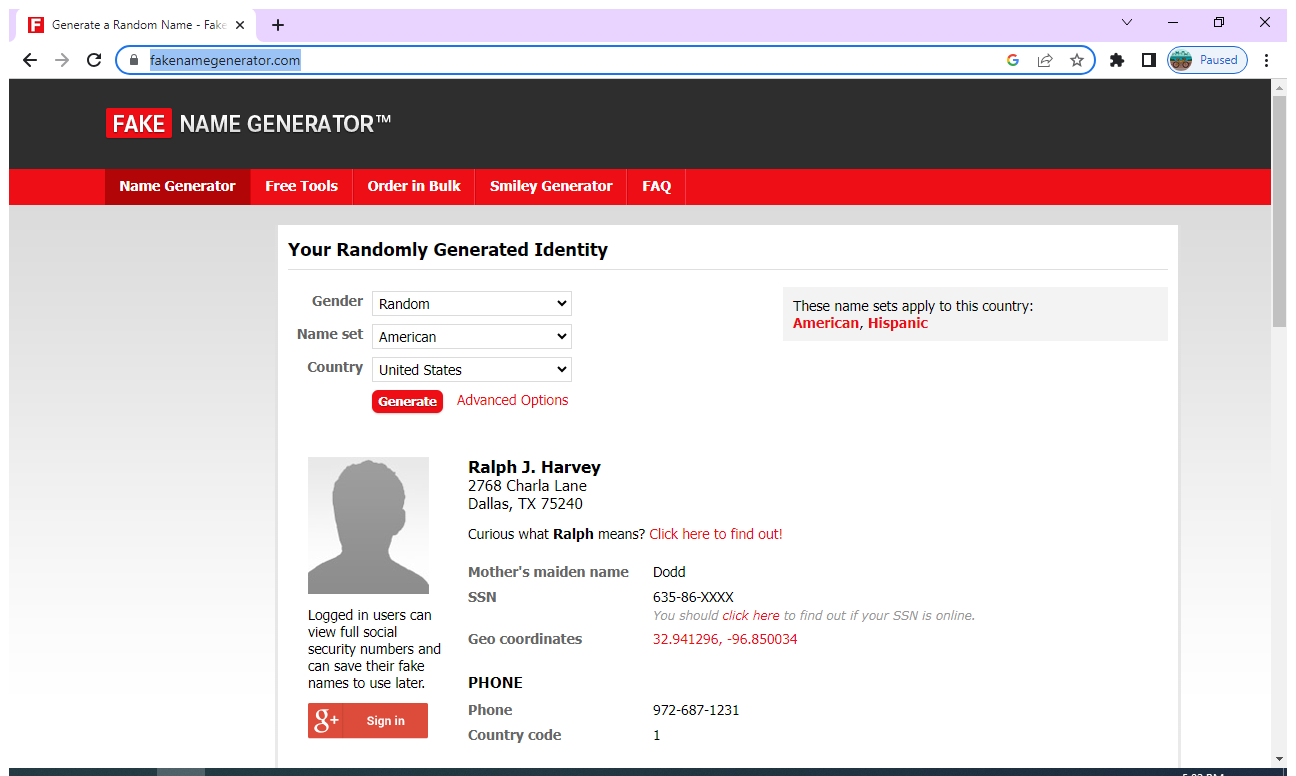
Task: Blank Process test 6/13
Workflow: Sequence2

Step 1: Use Application: Generate a Random Name - Fake Name Generator - Google Chrome on the element in window 'Generate a Random Name - Fake Name Generator - Google Chrome' (chrome.exe)

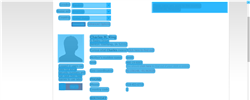
Step 2: CV Screen Scope 'Chrome_RenderWidgetHost...' on the element 'Horizontal' in window 'Chrome Legacy Window'

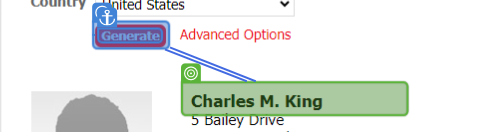
Step 3: get-text

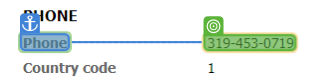
Step 4: get-text

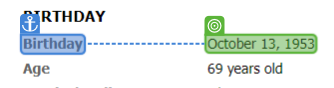
Step 5: get-text

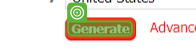
Step 6: CV Click - Text

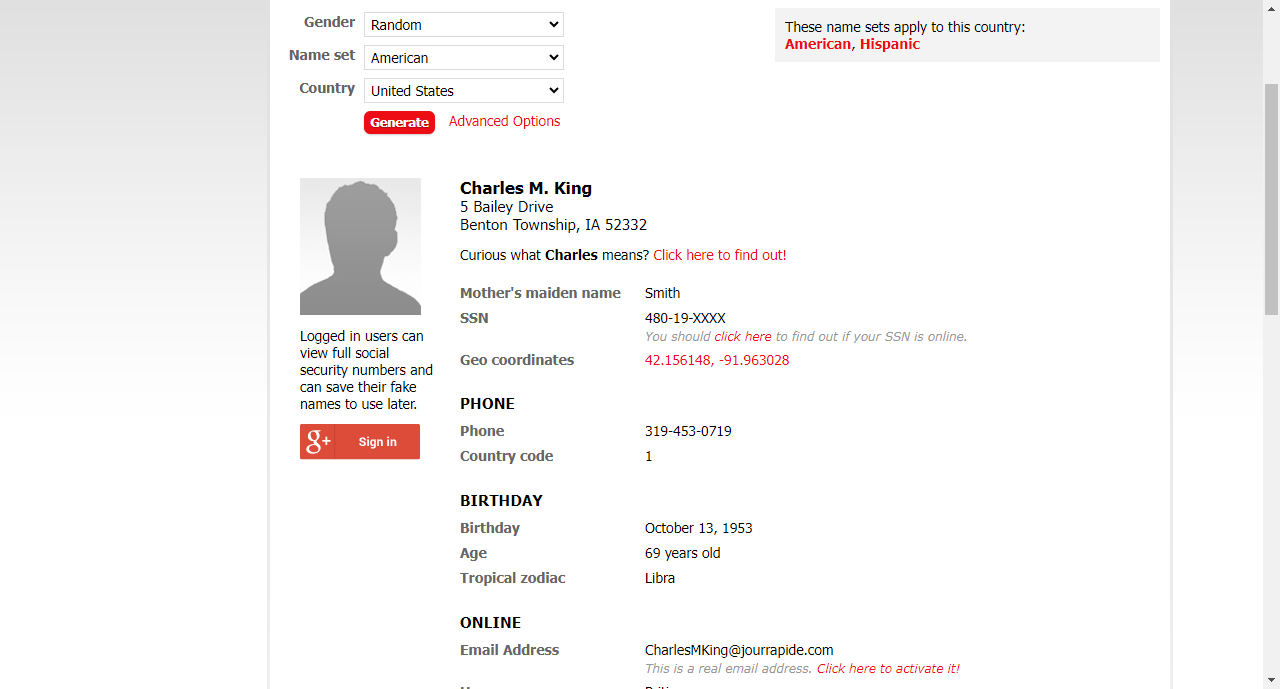
Step 7: Screen CV Get Text - '' (Main)